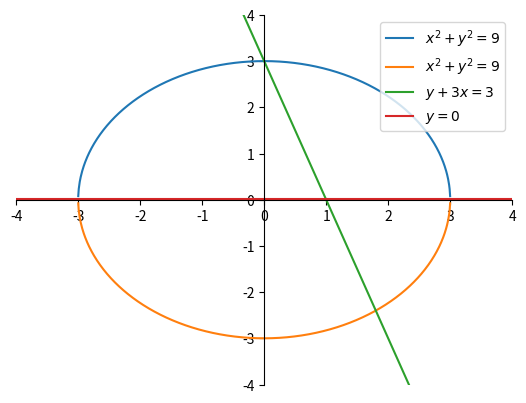

This figure's Python source:
import matplotlib.pyplot as plt
import numpy as np

# Definimos la función y los valores de x
x = np.linspace(-4, 4, 1000)
y1 = np.sqrt(9 - x**2)
y2 = -np.sqrt(9 - x**2)
y3 = 3 - 3*x
y4 = np.zeros_like(x)+0.02

# Creamos la figura y los ejes
fig, ax = plt.subplots()

# Configurar la figura
ax.spines['left'].set_position('zero')  # mover el eje y al centro
ax.spines['bottom'].set_position('zero')  # mover el eje x al centro
ax.spines['right'].set_color('none')  # ocultar el borde derecho
ax.spines['top'].set_color('none')  # ocultar el borde superior
ax.xaxis.set_ticks_position('bottom')  # ubicar las marcas del eje x en la parte inferior
ax.yaxis.set_ticks_position('left')  # ubicar las marcas del eje y en la parte izquierda
ax.spines['left'].set_color('black')  # establecer el color del eje y en negro
ax.spines['bottom'].set_color('black')  # establecer el color del eje x en negro

# Graficamos las funciones
ax.plot(x, y1, label='$x^2 + y^2 = 9$')
ax.plot(x, y2, label='$x^2 + y^2 = 9$')
ax.plot(x, y3, label='$y + 3x = 3$')
ax.plot(x, y4, label='$y = 0$')

# Configuramos los ejes y la leyenda
ax.set_xlim([-4, 4])
ax.set_ylim([-4, 4])
ax.legend()

# Mostramos la figura
plt.show()